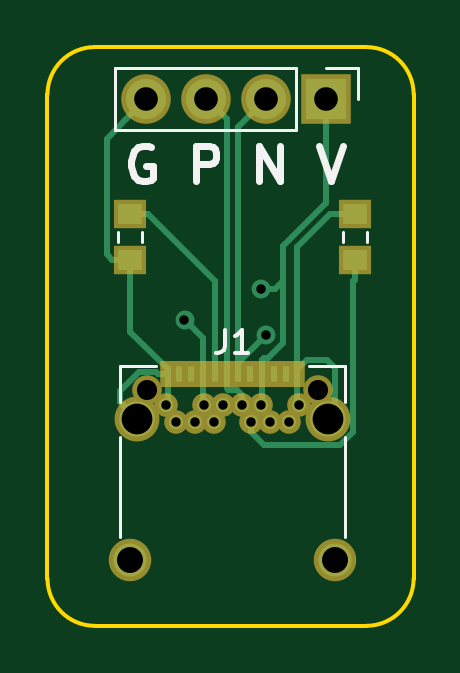
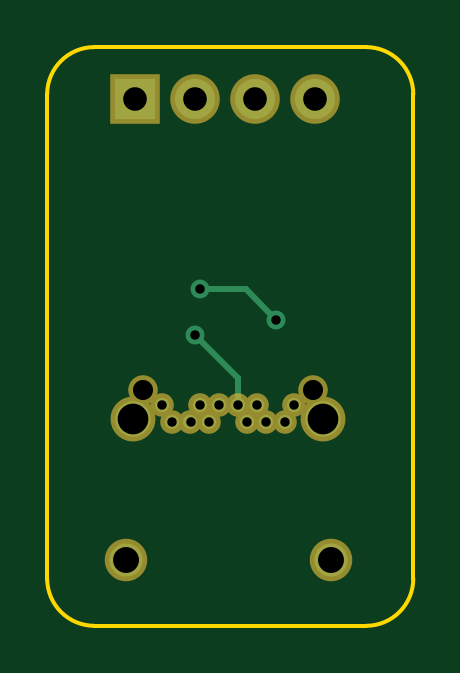
Circuit board: 10 layer files. Board 15.5 x 24.5 mm.
- bottom_copper: CH340G-TYPE-C-B.Cu.gbl (1535 bytes)
- bottom_mask: CH340G-TYPE-C-B.Mask.gbs (1280 bytes)
- paste: CH340G-TYPE-C-B.Paste.gbp (563 bytes)
- bottom_silk: CH340G-TYPE-C-B.SilkS.gbo (564 bytes)
- outline: CH340G-TYPE-C-Edge.Cuts.gm1 (1052 bytes)
- top_copper: CH340G-TYPE-C-F.Cu.gtl (5206 bytes)
- top_mask: CH340G-TYPE-C-F.Mask.gts (1751 bytes)
- paste: CH340G-TYPE-C-F.Paste.gtp (1029 bytes)
- top_silk: CH340G-TYPE-C-F.SilkS.gto (2636 bytes)
- drill: CH340G-TYPE-C.drl (628 bytes)

=== bottom_copper: CH340G-TYPE-C-B.Cu.gbl ===
G04 #@! TF.GenerationSoftware,KiCad,Pcbnew,5.0-dev-unknown-3a73e77~62~ubuntu17.10.1*
G04 #@! TF.CreationDate,2018-02-27T23:18:37-07:00*
G04 #@! TF.ProjectId,CH340G-TYPE-C,4348333430472D545950452D432E6B69,rev?*
G04 #@! TF.SameCoordinates,Original*
G04 #@! TF.FileFunction,Copper,L2,Bot,Signal*
G04 #@! TF.FilePolarity,Positive*
%FSLAX46Y46*%
G04 Gerber Fmt 4.6, Leading zero omitted, Abs format (unit mm)*
G04 Created by KiCad (PCBNEW 5.0-dev-unknown-3a73e77~62~ubuntu17.10.1) date Tue Feb 27 23:18:37 2018*
%MOMM*%
%LPD*%
G01*
G04 APERTURE LIST*
%ADD10C,1.500000*%
%ADD11C,1.400000*%
%ADD12C,0.600000*%
%ADD13R,1.700000X1.700000*%
%ADD14O,1.700000X1.700000*%
%ADD15C,0.800000*%
%ADD16C,0.250000*%
G04 APERTURE END LIST*
D10*
X135302143Y-92257500D03*
X143362143Y-92257500D03*
D11*
X143662143Y-98207500D03*
X135002143Y-98207500D03*
D12*
X142132143Y-91657500D03*
X140532143Y-91657500D03*
X139732143Y-91657500D03*
X138932143Y-91657500D03*
X138132143Y-91657500D03*
X136532143Y-91657500D03*
X141732143Y-92357500D03*
X140932143Y-92357500D03*
X140132143Y-92357500D03*
X138532143Y-92357500D03*
X137732143Y-92357500D03*
X136932143Y-92357500D03*
D13*
X143300000Y-78700000D03*
D14*
X140760000Y-78700000D03*
X138220000Y-78700000D03*
X135680000Y-78700000D03*
D15*
X140550000Y-86750000D03*
X137300000Y-88050000D03*
X140750000Y-88700000D03*
D16*
X138600000Y-86750000D02*
X140550000Y-86750000D01*
X137300000Y-88050000D02*
X138600000Y-86750000D01*
X138932143Y-90517857D02*
X140750000Y-88700000D01*
X138932143Y-91657500D02*
X138932143Y-90517857D01*
M02*

=== bottom_mask: CH340G-TYPE-C-B.Mask.gbs ===
G04 #@! TF.GenerationSoftware,KiCad,Pcbnew,5.0-dev-unknown-3a73e77~62~ubuntu17.10.1*
G04 #@! TF.CreationDate,2018-02-27T23:18:37-07:00*
G04 #@! TF.ProjectId,CH340G-TYPE-C,4348333430472D545950452D432E6B69,rev?*
G04 #@! TF.SameCoordinates,Original*
G04 #@! TF.FileFunction,Soldermask,Bot*
G04 #@! TF.FilePolarity,Negative*
%FSLAX46Y46*%
G04 Gerber Fmt 4.6, Leading zero omitted, Abs format (unit mm)*
G04 Created by KiCad (PCBNEW 5.0-dev-unknown-3a73e77~62~ubuntu17.10.1) date Tue Feb 27 23:18:37 2018*
%MOMM*%
%LPD*%
G01*
G04 APERTURE LIST*
%ADD10C,1.900000*%
%ADD11C,1.800000*%
%ADD12C,1.250000*%
%ADD13C,1.000000*%
%ADD14R,2.100000X2.100000*%
%ADD15O,2.100000X2.100000*%
G04 APERTURE END LIST*
D10*
X135302143Y-92257500D03*
X143362143Y-92257500D03*
D11*
X143662143Y-98207500D03*
X135002143Y-98207500D03*
D12*
X142932143Y-91007500D03*
X135732143Y-91007500D03*
D13*
X142132143Y-91657500D03*
X140532143Y-91657500D03*
X139732143Y-91657500D03*
X138932143Y-91657500D03*
X138132143Y-91657500D03*
X136532143Y-91657500D03*
X141732143Y-92357500D03*
X140932143Y-92357500D03*
X140132143Y-92357500D03*
X138532143Y-92357500D03*
X137732143Y-92357500D03*
X136932143Y-92357500D03*
D14*
X143300000Y-78700000D03*
D15*
X140760000Y-78700000D03*
X138220000Y-78700000D03*
X135680000Y-78700000D03*
M02*

=== paste: CH340G-TYPE-C-B.Paste.gbp ===
G04 #@! TF.GenerationSoftware,KiCad,Pcbnew,5.0-dev-unknown-3a73e77~62~ubuntu17.10.1*
G04 #@! TF.CreationDate,2018-02-27T23:18:37-07:00*
G04 #@! TF.ProjectId,CH340G-TYPE-C,4348333430472D545950452D432E6B69,rev?*
G04 #@! TF.SameCoordinates,Original*
G04 #@! TF.FileFunction,Paste,Bot*
G04 #@! TF.FilePolarity,Positive*
%FSLAX46Y46*%
G04 Gerber Fmt 4.6, Leading zero omitted, Abs format (unit mm)*
G04 Created by KiCad (PCBNEW 5.0-dev-unknown-3a73e77~62~ubuntu17.10.1) date Tue Feb 27 23:18:37 2018*
%MOMM*%
%LPD*%
G01*
G04 APERTURE LIST*
G04 APERTURE END LIST*
M02*

=== bottom_silk: CH340G-TYPE-C-B.SilkS.gbo ===
G04 #@! TF.GenerationSoftware,KiCad,Pcbnew,5.0-dev-unknown-3a73e77~62~ubuntu17.10.1*
G04 #@! TF.CreationDate,2018-02-27T23:18:37-07:00*
G04 #@! TF.ProjectId,CH340G-TYPE-C,4348333430472D545950452D432E6B69,rev?*
G04 #@! TF.SameCoordinates,Original*
G04 #@! TF.FileFunction,Legend,Bot*
G04 #@! TF.FilePolarity,Positive*
%FSLAX46Y46*%
G04 Gerber Fmt 4.6, Leading zero omitted, Abs format (unit mm)*
G04 Created by KiCad (PCBNEW 5.0-dev-unknown-3a73e77~62~ubuntu17.10.1) date Tue Feb 27 23:18:37 2018*
%MOMM*%
%LPD*%
G01*
G04 APERTURE LIST*
G04 APERTURE END LIST*
M02*

=== outline: CH340G-TYPE-C-Edge.Cuts.gm1 ===
G04 #@! TF.GenerationSoftware,KiCad,Pcbnew,5.0-dev-unknown-3a73e77~62~ubuntu17.10.1*
G04 #@! TF.CreationDate,2018-02-27T23:18:37-07:00*
G04 #@! TF.ProjectId,CH340G-TYPE-C,4348333430472D545950452D432E6B69,rev?*
G04 #@! TF.SameCoordinates,Original*
G04 #@! TF.FileFunction,Profile,NP*
%FSLAX46Y46*%
G04 Gerber Fmt 4.6, Leading zero omitted, Abs format (unit mm)*
G04 Created by KiCad (PCBNEW 5.0-dev-unknown-3a73e77~62~ubuntu17.10.1) date Tue Feb 27 23:18:37 2018*
%MOMM*%
%LPD*%
G01*
G04 APERTURE LIST*
%ADD10C,0.150000*%
G04 APERTURE END LIST*
D10*
X147000000Y-99000000D02*
X147000000Y-78500000D01*
X131500000Y-78500000D02*
X131500000Y-99000000D01*
X131500000Y-78500000D02*
G75*
G02X133500000Y-76500000I2000000J0D01*
G01*
X133500000Y-76500000D02*
X145000000Y-76500000D01*
X145000000Y-76500000D02*
G75*
G02X147000000Y-78500000I0J-2000000D01*
G01*
X133500000Y-101000000D02*
X145000000Y-101000000D01*
X147000000Y-99000000D02*
G75*
G02X145000000Y-101000000I-2000000J0D01*
G01*
X133500000Y-101000000D02*
G75*
G02X131500000Y-99000000I0J2000000D01*
G01*
M02*

=== top_copper: CH340G-TYPE-C-F.Cu.gtl ===
G04 #@! TF.GenerationSoftware,KiCad,Pcbnew,5.0-dev-unknown-3a73e77~62~ubuntu17.10.1*
G04 #@! TF.CreationDate,2018-02-27T23:18:37-07:00*
G04 #@! TF.ProjectId,CH340G-TYPE-C,4348333430472D545950452D432E6B69,rev?*
G04 #@! TF.SameCoordinates,Original*
G04 #@! TF.FileFunction,Copper,L1,Top,Signal*
G04 #@! TF.FilePolarity,Positive*
%FSLAX46Y46*%
G04 Gerber Fmt 4.6, Leading zero omitted, Abs format (unit mm)*
G04 Created by KiCad (PCBNEW 5.0-dev-unknown-3a73e77~62~ubuntu17.10.1) date Tue Feb 27 23:18:37 2018*
%MOMM*%
%LPD*%
G01*
G04 APERTURE LIST*
%ADD10C,1.500000*%
%ADD11R,0.300000X0.700000*%
%ADD12C,1.400000*%
%ADD13C,0.600000*%
%ADD14R,1.700000X1.700000*%
%ADD15O,1.700000X1.700000*%
%ADD16R,1.000000X0.845000*%
%ADD17C,0.800000*%
%ADD18C,0.250000*%
G04 APERTURE END LIST*
D10*
X135302143Y-92257500D03*
D11*
X136582143Y-90347500D03*
X137082143Y-90347500D03*
X137582143Y-90347500D03*
X138082143Y-90347500D03*
X138582143Y-90347500D03*
X139082143Y-90347500D03*
X139582143Y-90347500D03*
X142082143Y-90347500D03*
X141082143Y-90347500D03*
X140582143Y-90347500D03*
X140082143Y-90347500D03*
X141582143Y-90347500D03*
D10*
X143362143Y-92257500D03*
D12*
X143662143Y-98207500D03*
X135002143Y-98207500D03*
D13*
X142132143Y-91657500D03*
X140532143Y-91657500D03*
X139732143Y-91657500D03*
X138932143Y-91657500D03*
X138132143Y-91657500D03*
X136532143Y-91657500D03*
X141732143Y-92357500D03*
X140932143Y-92357500D03*
X140132143Y-92357500D03*
X138532143Y-92357500D03*
X137732143Y-92357500D03*
X136932143Y-92357500D03*
D14*
X143300000Y-78700000D03*
D15*
X140760000Y-78700000D03*
X138220000Y-78700000D03*
X135680000Y-78700000D03*
D16*
X144500000Y-85500000D03*
X144500000Y-83575000D03*
X135000000Y-85500000D03*
X135000000Y-83575000D03*
D17*
X140550000Y-86750000D03*
X137300000Y-88050000D03*
X140750000Y-88700000D03*
D18*
X134250000Y-85500000D02*
X134000000Y-85250000D01*
X135000000Y-85500000D02*
X134250000Y-85500000D01*
X134830001Y-79549999D02*
X135680000Y-78700000D01*
X134000000Y-85250000D02*
X134000000Y-80380000D01*
X134000000Y-80380000D02*
X134830001Y-79549999D01*
X136582143Y-90347500D02*
X136582143Y-90147500D01*
X135000000Y-86172500D02*
X135000000Y-85500000D01*
X136582143Y-90147500D02*
X135000000Y-88565357D01*
X135000000Y-88565357D02*
X135000000Y-86172500D01*
X142082143Y-90347500D02*
X142082143Y-91607500D01*
X142082143Y-91607500D02*
X142132143Y-91657500D01*
X136582143Y-90347500D02*
X136582143Y-91607500D01*
X136582143Y-91607500D02*
X136532143Y-91657500D01*
X135302143Y-92257500D02*
X134552144Y-91507501D01*
X134552144Y-91077497D02*
X135372142Y-90257499D01*
X134552144Y-91507501D02*
X134552144Y-91077497D01*
X135372142Y-90257499D02*
X136092142Y-90257499D01*
X136092142Y-90257499D02*
X136182143Y-90347500D01*
X136182143Y-90347500D02*
X136582143Y-90347500D01*
X142082143Y-90347500D02*
X142082143Y-90147500D01*
X142082143Y-90147500D02*
X142482143Y-89747500D01*
X142482143Y-89747500D02*
X143334634Y-89747500D01*
X143334634Y-89747500D02*
X143682144Y-90095010D01*
X143682144Y-90095010D02*
X143682144Y-91937499D01*
X143682144Y-91937499D02*
X143362143Y-92257500D01*
X144200000Y-83575000D02*
X143450000Y-83575000D01*
X142082143Y-89747500D02*
X142082143Y-90347500D01*
X143450000Y-83575000D02*
X142082143Y-84942857D01*
X142082143Y-84942857D02*
X142082143Y-89747500D01*
X141475001Y-86250000D02*
X141475001Y-89048001D01*
X140550000Y-86750000D02*
X141115685Y-86750000D01*
X141475001Y-84913589D02*
X141475001Y-86250000D01*
X141115685Y-86750000D02*
X141475001Y-86390684D01*
X141475001Y-86390684D02*
X141475001Y-86250000D01*
X138082143Y-88832143D02*
X137300000Y-88050000D01*
X138082143Y-90347500D02*
X138082143Y-88832143D01*
X143300000Y-78700000D02*
X143300000Y-83088590D01*
X143300000Y-83088590D02*
X141475001Y-84913589D01*
X140582143Y-89747500D02*
X140582143Y-90347500D01*
X141475001Y-89048001D02*
X140850503Y-89672499D01*
X140850503Y-89672499D02*
X140657144Y-89672499D01*
X140657144Y-89672499D02*
X140582143Y-89747500D01*
X138082143Y-90347500D02*
X138082143Y-91607500D01*
X138082143Y-91607500D02*
X138132143Y-91657500D01*
X140582143Y-90347500D02*
X140582143Y-91607500D01*
X140582143Y-91607500D02*
X140532143Y-91657500D01*
X135000000Y-83575000D02*
X135750000Y-83575000D01*
X135750000Y-83575000D02*
X138582143Y-86407143D01*
X138582143Y-86407143D02*
X138582143Y-89747500D01*
X138582143Y-89747500D02*
X138582143Y-90347500D01*
X139732143Y-91657500D02*
X139732143Y-91233236D01*
X139157144Y-91022501D02*
X139082143Y-90947500D01*
X139082143Y-90947500D02*
X139082143Y-90347500D01*
X139732143Y-91233236D02*
X139521408Y-91022501D01*
X139521408Y-91022501D02*
X139157144Y-91022501D01*
X139082143Y-90347500D02*
X139082143Y-79562143D01*
X139082143Y-79562143D02*
X138220000Y-78700000D01*
X140750000Y-88700000D02*
X139582143Y-89867857D01*
X139582143Y-89867857D02*
X139582143Y-90347500D01*
X140760000Y-78700000D02*
X139582143Y-79877857D01*
X139582143Y-79877857D02*
X139582143Y-90347500D01*
X144437144Y-86409644D02*
X144500000Y-86346788D01*
X144500000Y-86346788D02*
X144500000Y-85500000D01*
X144437144Y-86409644D02*
X144437144Y-92773501D01*
X140132143Y-92781764D02*
X140132143Y-92357500D01*
X144437144Y-92773501D02*
X143878144Y-93332501D01*
X143878144Y-93332501D02*
X140682880Y-93332501D01*
X140682880Y-93332501D02*
X140132143Y-92781764D01*
M02*

=== top_mask: CH340G-TYPE-C-F.Mask.gts ===
G04 #@! TF.GenerationSoftware,KiCad,Pcbnew,5.0-dev-unknown-3a73e77~62~ubuntu17.10.1*
G04 #@! TF.CreationDate,2018-02-27T23:18:37-07:00*
G04 #@! TF.ProjectId,CH340G-TYPE-C,4348333430472D545950452D432E6B69,rev?*
G04 #@! TF.SameCoordinates,Original*
G04 #@! TF.FileFunction,Soldermask,Top*
G04 #@! TF.FilePolarity,Negative*
%FSLAX46Y46*%
G04 Gerber Fmt 4.6, Leading zero omitted, Abs format (unit mm)*
G04 Created by KiCad (PCBNEW 5.0-dev-unknown-3a73e77~62~ubuntu17.10.1) date Tue Feb 27 23:18:37 2018*
%MOMM*%
%LPD*%
G01*
G04 APERTURE LIST*
%ADD10C,1.900000*%
%ADD11R,0.700000X1.100000*%
%ADD12C,1.800000*%
%ADD13C,1.250000*%
%ADD14C,1.000000*%
%ADD15R,2.100000X2.100000*%
%ADD16O,2.100000X2.100000*%
%ADD17R,1.400000X1.245000*%
G04 APERTURE END LIST*
D10*
X135302143Y-92257500D03*
D11*
X136582143Y-90347500D03*
X137082143Y-90347500D03*
X137582143Y-90347500D03*
X138082143Y-90347500D03*
X138582143Y-90347500D03*
X139082143Y-90347500D03*
X139582143Y-90347500D03*
X142082143Y-90347500D03*
X141082143Y-90347500D03*
X140582143Y-90347500D03*
X140082143Y-90347500D03*
X141582143Y-90347500D03*
D10*
X143362143Y-92257500D03*
D12*
X143662143Y-98207500D03*
X135002143Y-98207500D03*
D13*
X142932143Y-91007500D03*
X135732143Y-91007500D03*
D14*
X142132143Y-91657500D03*
X140532143Y-91657500D03*
X139732143Y-91657500D03*
X138932143Y-91657500D03*
X138132143Y-91657500D03*
X136532143Y-91657500D03*
X141732143Y-92357500D03*
X140932143Y-92357500D03*
X140132143Y-92357500D03*
X138532143Y-92357500D03*
X137732143Y-92357500D03*
X136932143Y-92357500D03*
D15*
X143300000Y-78700000D03*
D16*
X140760000Y-78700000D03*
X138220000Y-78700000D03*
X135680000Y-78700000D03*
D17*
X144500000Y-85500000D03*
X144500000Y-83575000D03*
X135000000Y-85500000D03*
X135000000Y-83575000D03*
M02*

=== paste: CH340G-TYPE-C-F.Paste.gtp ===
G04 #@! TF.GenerationSoftware,KiCad,Pcbnew,5.0-dev-unknown-3a73e77~62~ubuntu17.10.1*
G04 #@! TF.CreationDate,2018-02-27T23:18:37-07:00*
G04 #@! TF.ProjectId,CH340G-TYPE-C,4348333430472D545950452D432E6B69,rev?*
G04 #@! TF.SameCoordinates,Original*
G04 #@! TF.FileFunction,Paste,Top*
G04 #@! TF.FilePolarity,Positive*
%FSLAX46Y46*%
G04 Gerber Fmt 4.6, Leading zero omitted, Abs format (unit mm)*
G04 Created by KiCad (PCBNEW 5.0-dev-unknown-3a73e77~62~ubuntu17.10.1) date Tue Feb 27 23:18:37 2018*
%MOMM*%
%LPD*%
G01*
G04 APERTURE LIST*
%ADD10R,0.300000X0.700000*%
%ADD11R,1.000000X0.845000*%
G04 APERTURE END LIST*
D10*
X136582143Y-90347500D03*
X137082143Y-90347500D03*
X137582143Y-90347500D03*
X138082143Y-90347500D03*
X138582143Y-90347500D03*
X139082143Y-90347500D03*
X139582143Y-90347500D03*
X142082143Y-90347500D03*
X141082143Y-90347500D03*
X140582143Y-90347500D03*
X140082143Y-90347500D03*
X141582143Y-90347500D03*
D11*
X144500000Y-85500000D03*
X144500000Y-83575000D03*
X135000000Y-85500000D03*
X135000000Y-83575000D03*
M02*

=== top_silk: CH340G-TYPE-C-F.SilkS.gto ===
G04 #@! TF.GenerationSoftware,KiCad,Pcbnew,5.0-dev-unknown-3a73e77~62~ubuntu17.10.1*
G04 #@! TF.CreationDate,2018-02-27T23:18:37-07:00*
G04 #@! TF.ProjectId,CH340G-TYPE-C,4348333430472D545950452D432E6B69,rev?*
G04 #@! TF.SameCoordinates,Original*
G04 #@! TF.FileFunction,Legend,Top*
G04 #@! TF.FilePolarity,Positive*
%FSLAX46Y46*%
G04 Gerber Fmt 4.6, Leading zero omitted, Abs format (unit mm)*
G04 Created by KiCad (PCBNEW 5.0-dev-unknown-3a73e77~62~ubuntu17.10.1) date Tue Feb 27 23:18:37 2018*
%MOMM*%
%LPD*%
G01*
G04 APERTURE LIST*
%ADD10C,0.300000*%
%ADD11C,0.120000*%
%ADD12C,0.150000*%
G04 APERTURE END LIST*
D10*
X143000000Y-80678571D02*
X143500000Y-82178571D01*
X144000000Y-80678571D01*
X140464284Y-82178571D02*
X140464284Y-80678571D01*
X141321427Y-82178571D01*
X141321427Y-80678571D01*
X137785713Y-82178571D02*
X137785713Y-80678571D01*
X138357142Y-80678571D01*
X138499999Y-80750000D01*
X138571428Y-80821428D01*
X138642856Y-80964285D01*
X138642856Y-81178571D01*
X138571428Y-81321428D01*
X138499999Y-81392857D01*
X138357142Y-81464285D01*
X137785713Y-81464285D01*
X135892857Y-80750000D02*
X135750000Y-80678571D01*
X135535714Y-80678571D01*
X135321428Y-80750000D01*
X135178571Y-80892857D01*
X135107142Y-81035714D01*
X135035714Y-81321428D01*
X135035714Y-81535714D01*
X135107142Y-81821428D01*
X135178571Y-81964285D01*
X135321428Y-82107142D01*
X135535714Y-82178571D01*
X135678571Y-82178571D01*
X135892857Y-82107142D01*
X135964285Y-82035714D01*
X135964285Y-81535714D01*
X135678571Y-81535714D01*
D11*
X142582143Y-89997500D02*
X144082143Y-89997500D01*
X144082143Y-89997500D02*
X144082143Y-91517500D01*
X134582143Y-93017500D02*
X134582143Y-97257500D01*
X134582143Y-89997500D02*
X136082143Y-89997500D01*
X144082143Y-93017500D02*
X144082143Y-97257500D01*
X134582143Y-89997500D02*
X134582143Y-91517500D01*
X134350000Y-77370000D02*
X134350000Y-80030000D01*
X142030000Y-77370000D02*
X134350000Y-77370000D01*
X142030000Y-80030000D02*
X134350000Y-80030000D01*
X142030000Y-77370000D02*
X142030000Y-80030000D01*
X143300000Y-77370000D02*
X144630000Y-77370000D01*
X144630000Y-77370000D02*
X144630000Y-78700000D01*
X143990000Y-84757500D02*
X143990000Y-84317500D01*
X145010000Y-84757500D02*
X145010000Y-84317500D01*
X134490000Y-84317500D02*
X134490000Y-84757500D01*
X135510000Y-84317500D02*
X135510000Y-84757500D01*
D12*
X138998809Y-88459880D02*
X138998809Y-89174166D01*
X138951190Y-89317023D01*
X138855952Y-89412261D01*
X138713095Y-89459880D01*
X138617857Y-89459880D01*
X139998809Y-89459880D02*
X139427381Y-89459880D01*
X139713095Y-89459880D02*
X139713095Y-88459880D01*
X139617857Y-88602738D01*
X139522619Y-88697976D01*
X139427381Y-88745595D01*
M02*

=== drill: CH340G-TYPE-C.drl ===
M48
;DRILL file {KiCad 5.0-dev-unknown-3a73e77~62~ubuntu17.10.1} date Tue Feb 27 23:19:14 2018
;FORMAT={-:-/ absolute / inch / decimal}
FMAT,2
INCH,TZ
T1C0.0157
T2C0.0394
T3C0.0433
T4C0.0512
T5C0.0335
%
G90
G05
M72
T1
X5.4055Y-3.4665
X5.5335Y-3.4154
X5.5413Y-3.4921
X5.3753Y-3.6086
X5.391Y-3.6361
X5.4225Y-3.6361
X5.4383Y-3.6086
X5.454Y-3.6361
X5.4698Y-3.6086
X5.5013Y-3.6086
X5.517Y-3.6361
X5.5328Y-3.6086
X5.5485Y-3.6361
X5.58Y-3.6361
X5.5958Y-3.6086
T2
X5.3417Y-3.0984
X5.4417Y-3.0984
X5.5417Y-3.0984
X5.6417Y-3.0984
T3
X5.315Y-3.8664
X5.656Y-3.8664
T4
X5.3269Y-3.6322
X5.6442Y-3.6322
T5
X5.3438Y-3.583
X5.6272Y-3.583
T0
M30

